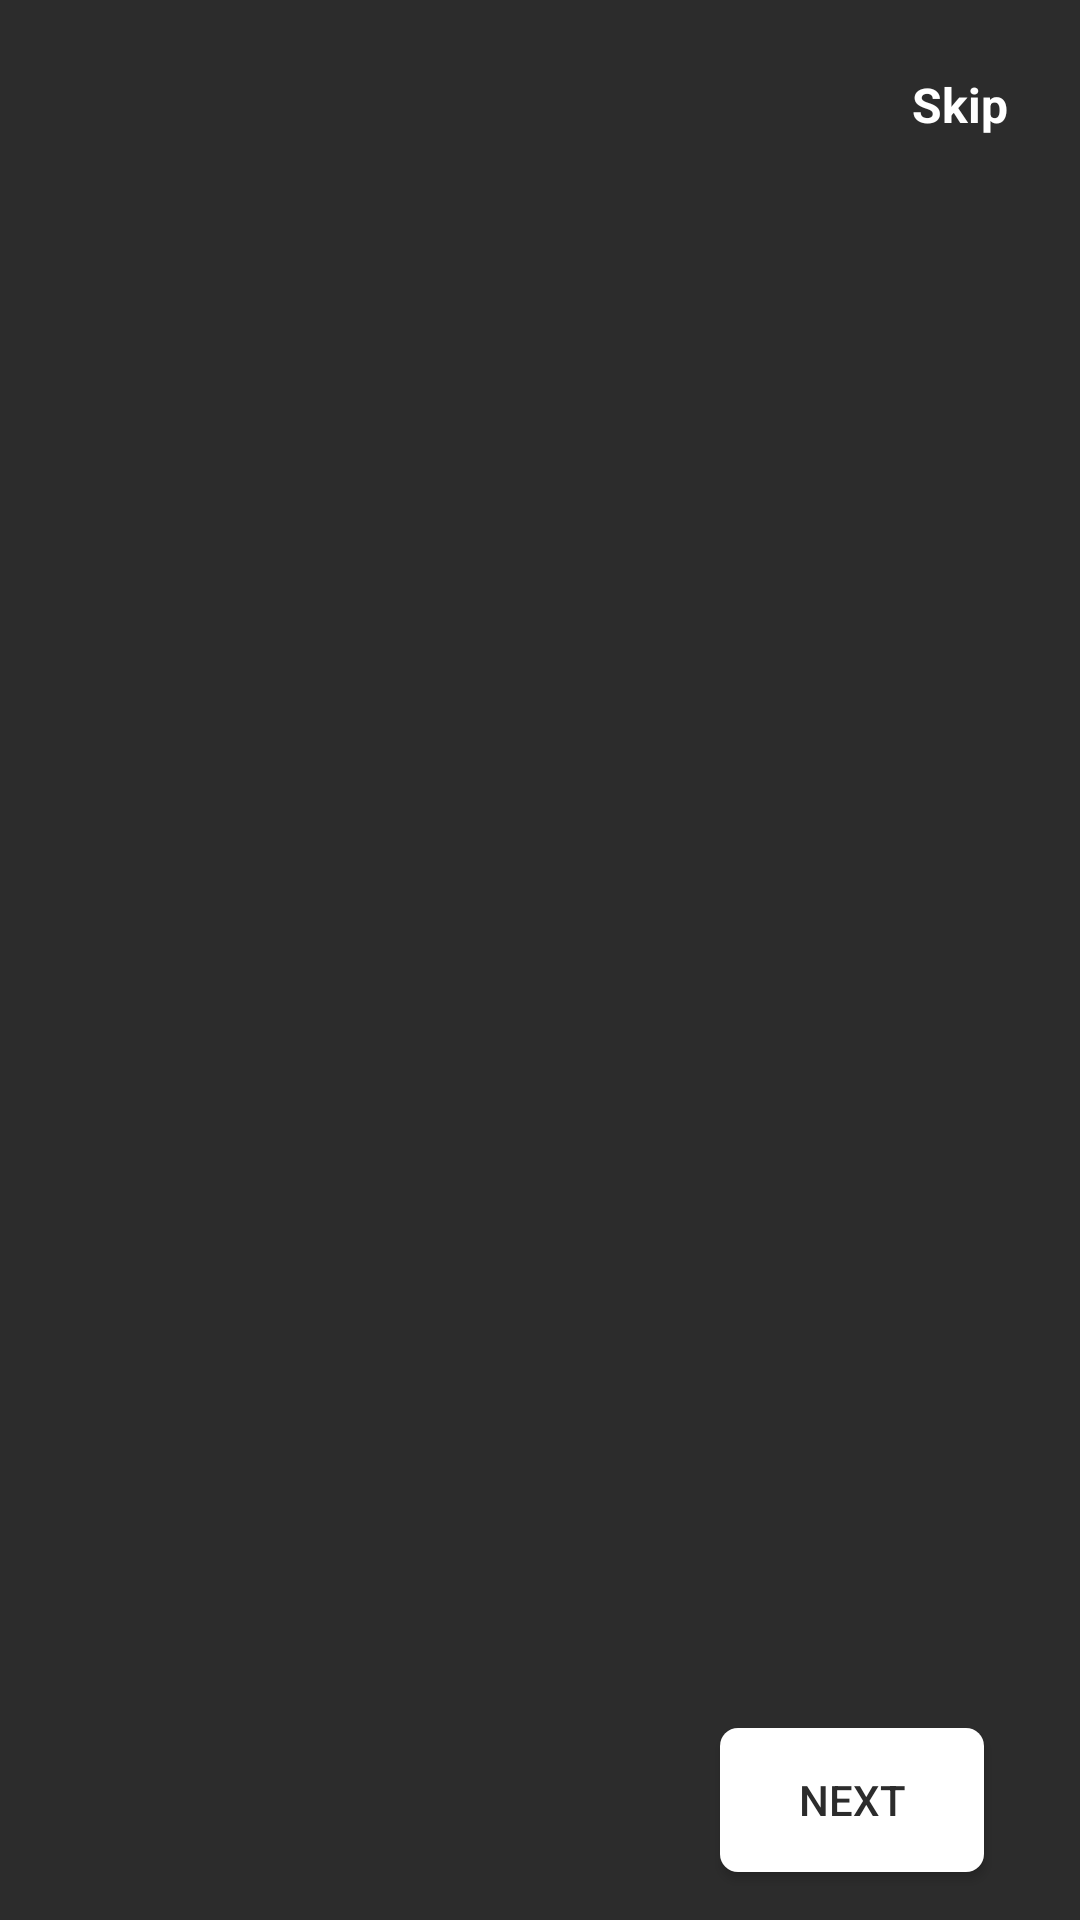

Here is an Android app screen rendered from its layout file. Give the layout XML and the strings, colors and styles it references.
<!-- AndroidManifest.xml: application theme AppTheme -->
<!-- res/layout/activity_intro.xml -->
<?xml version="1.0" encoding="utf-8"?>
<android.support.constraint.ConstraintLayout xmlns:android="http://schemas.android.com/apk/res/android"
    xmlns:app="http://schemas.android.com/apk/res-auto"
    xmlns:tools="http://schemas.android.com/tools"
    android:layout_width="match_parent"
    android:layout_height="match_parent"
    android:background="@color/basicApps"
    tools:context=".IntroActivity">

    <android.support.v4.view.ViewPager
        android:id="@+id/screen_viewpager"
        android:layout_width="0dp"
        android:layout_height="0dp"
        android:layout_marginBottom="8dp"
        app:layout_constraintBottom_toTopOf="@+id/tab_indicator"
        app:layout_constraintEnd_toEndOf="parent"
        app:layout_constraintStart_toStartOf="parent"
        app:layout_constraintTop_toTopOf="parent" />

    <Button
        android:id="@+id/btn_next"
        android:layout_width="wrap_content"
        android:layout_height="wrap_content"
        android:layout_marginEnd="32dp"
        android:layout_marginBottom="16dp"
        android:background="@drawable/btn_next_intro"
        android:drawableEnd="@drawable/ic_arrow_forward_black_24dp"
        android:drawableTint="@color/basicApps"
        android:text="@string/next"
        android:textColor="@color/basicApps"
        app:layout_constraintBottom_toBottomOf="parent"
        app:layout_constraintEnd_toEndOf="parent" />

    <android.support.design.widget.TabLayout
        android:id="@+id/tab_indicator"
        android:layout_width="wrap_content"
        android:layout_height="wrap_content"
        android:layout_marginStart="32dp"
        android:layout_marginEnd="8dp"
        android:layout_marginBottom="16dp"
        app:layout_constraintBottom_toBottomOf="parent"
        app:layout_constraintEnd_toStartOf="@+id/btn_next"
        app:layout_constraintHorizontal_bias="0.0"
        app:layout_constraintStart_toStartOf="parent"
        app:tabBackground="@drawable/indicator_selector">

    </android.support.design.widget.TabLayout>

    <Button
        android:id="@+id/btn_get_started"
        android:layout_width="132dp"
        android:layout_height="wrap_content"
        android:layout_marginStart="8dp"
        android:layout_marginLeft="8dp"
        android:layout_marginEnd="8dp"
        android:layout_marginRight="8dp"
        android:layout_marginBottom="64dp"
        android:background="@drawable/btn_gradient_style"
        android:text="@string/get_started"
        android:textColor="#fff"
        android:visibility="invisible"
        app:layout_constraintBottom_toBottomOf="parent"
        app:layout_constraintEnd_toEndOf="parent"
        app:layout_constraintStart_toStartOf="parent" />

    <TextView
        android:id="@+id/tv_skip"
        android:layout_width="wrap_content"
        android:layout_height="wrap_content"
        android:layout_marginTop="24dp"
        android:layout_marginEnd="24dp"
        android:text="@string/skip"
        android:textColor="@color/whiteColors"
        android:textSize="16sp"
        android:textStyle="bold"
        app:layout_constraintEnd_toEndOf="parent"
        app:layout_constraintTop_toTopOf="parent" />
</android.support.constraint.ConstraintLayout>
<!-- resources referenced by this layout -->
<resources>
  <color name="basicApps">#2C2C2C</color>
  <color name="whiteColors">#FFFFFF</color>
  <!-- drawable btn_gradient_style (drawable) -->
  <?xml version="1.0" encoding="utf-8"?>
  <shape xmlns:android="http://schemas.android.com/apk/res/android">
  
      <corners android:radius="6dp" />
  
  
      <gradient android:startColor="@color/whiteTransparan"
          android:endColor="@color/basicApps" />
  
  
  </shape>
  <!-- drawable btn_next_intro (drawable) -->
  <?xml version="1.0" encoding="utf-8"?>
  <shape xmlns:android="http://schemas.android.com/apk/res/android">
  
      <corners android:radius="6dp"/>
      <solid android:color="@color/whiteColors"/>
  
  </shape>
  <string name="get_started">Mulai</string>
  <string name="next">Next</string>
  <string name="skip">Skip</string>
  <style name="AppTheme" parent="Theme.AppCompat.Light.DarkActionBar">
          
          <item name="colorPrimary">@color/colorPrimary</item>
          <item name="colorPrimaryDark">@color/colorPrimaryDark</item>
          <item name="colorAccent">@color/colorAccent</item>
      </style>
  <color name="whiteTransparan">#80FFFFFF</color>
  
      //warna muhammadiyah
  <color name="colorPrimary">#008577</color>
  <color name="colorPrimaryDark">#00574B</color>
  <color name="colorAccent">#D81B60</color>
</resources>
